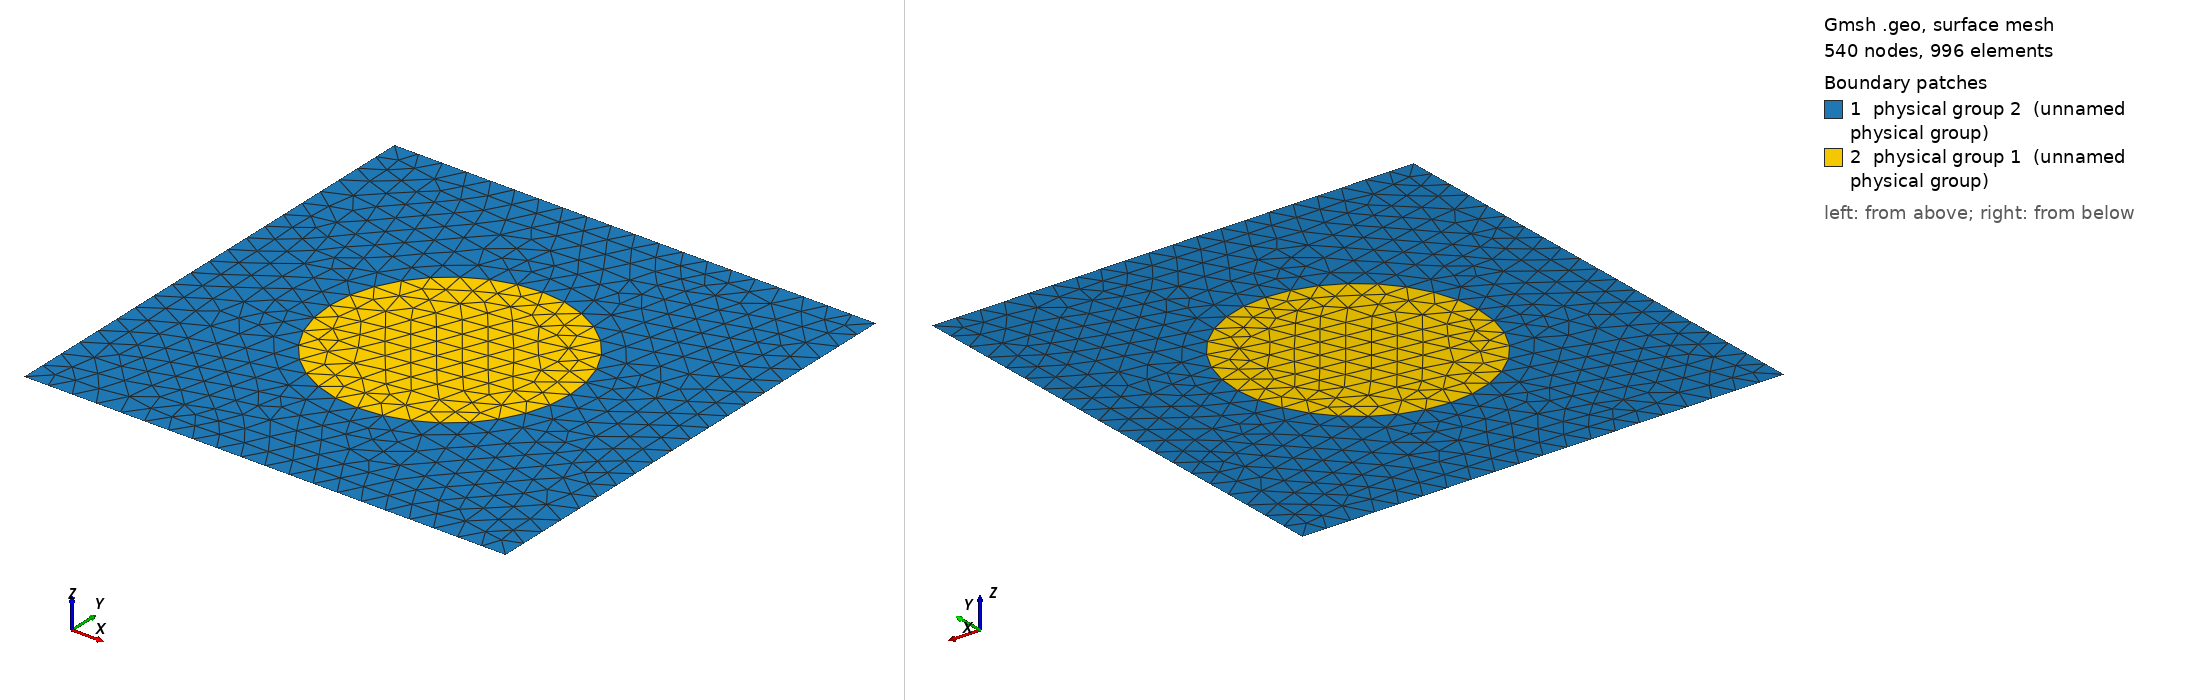

Gmsh geometry script, surface-meshed: 540 nodes, 996 surface elements. Boundary patches (legend numbers): 1 physical group 2 (unnamed physical group), 2 physical group 1 (unnamed physical group). Left view from above one corner, right view from below the opposite corner. Legend entries are the model's physical surfaces. The drawing asked Gmsh for element sizes between 1% and 20% of the model's largest extent; the script's own settings can give other sizes.

=== rectangle_ellipse.geo (drawn) ===
clr = 0.1;
cle = 0.1;
lx = 1.0;
ly = 1.0;
a = 0.5;
b = 0.5;
Point(1) = {0, 0, 0, cle};
Point(2) = {a, 0, 0, cle};
Point(3) = {0, b, 0, cle};
Point(4) = {-a, 0, 0, cle};
Point(5) = {0, -b, 0, cle};
Point(6) = {-lx, -ly, 0, clr};
Point(7) = {+lx, -ly, 0, clr};
Point(8) = {+lx, +ly, 0, clr};
Point(9) = {-lx, +ly, 0, clr};
Ellipse(1) = {4, 1, 4, 5};
Ellipse(2) = {5, 1, 2, 2};
Ellipse(3) = {2, 1, 2, 3};
Ellipse(4) = {3, 1, 4, 4};
Line(5) = {9, 8};
Line(6) = {8, 7};
Line(7) = {7, 6};
Line(8) = {6, 9};
Line Loop(9) = {5, 6, 7, 8};
Line Loop(10) = {3, 4, 1, 2};
Plane Surface(11) = {9, 10};
Plane Surface(12) = {10};
Physical Line(2) = {8};
Physical Line(3) = {5};
Physical Line(4) = {6};
Physical Line(5) = {7};
Physical Surface(2) = {11};
Physical Surface(1) = {12};
